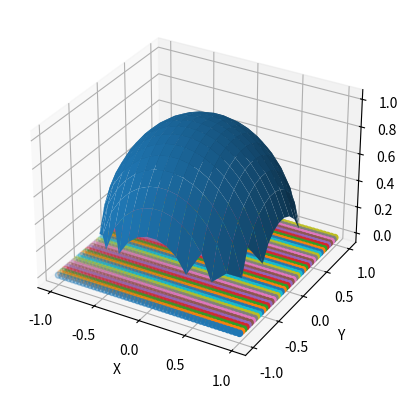

Reproduce this figure in Python.
import numpy as np
import matplotlib.pyplot as plt
from mpl_toolkits.mplot3d import Axes3D
from mpl_toolkits.mplot3d.art3d import Poly3DCollection
import math

def funcion(x, y):
    return np.sqrt(-x**2 - y**2 + 1)

#a) Cree una grilla entre −R y R en el plano xy, donde el número de cuadrados 
#en cada lado de la grilla sea n. Es decir, la grilla tendría n + 1 
#puntos en cada eje, y n^2 cuadrados pequeños.

def crear_grilla(n):
    X = np.linspace(-1, 1, n)
    Y = np.linspace(-1, 1, n)
    X, Y = np.meshgrid(X, Y)
    return X, Y

#b) Para cada cuadrado peque˜no calculo el promedio de la funci´on en los cuatro v´ertices
#y multiplique por el ´area del cuadrado peque˜no. Si el punto queda fuera de la esfera
#asuma que el valor de la funci´on f(x, y) es cero.

def volumen(grilla,ax,f):
    at=0
    vt=0
    
    for i in range(len(grilla[0])-1):
        ax.scatter(grilla[0][i],grilla[1][i])
        for j in range(len(grilla[0][i])-1):    
            a = (grilla[0][i][j]-grilla[0][i][j+1])**2
            at += a
            
            v1 = f(grilla[0][i][j],grilla[0][i][j])
            v2 = f(grilla[0][i][j+1],grilla[0][i][j+1])
            v3 = f(grilla[0][i+1][j],grilla[0][i+1][j])
            v4 = f(grilla[0][i+1][j+1],grilla[0][i+1][j+1])
            
            if math.isnan(v1) == False and math.isnan(v2) == False and math.isnan(v3) == False and math.isnan(v4) == False:
                p = (v1+v2+v3+v4)/4
            else:
                p = 0
            
            v = a*p
            vt += v
    
    return vt
    
fig = plt.figure()
ax = fig.add_subplot(111,projection = "3d")
X_plot, Y_plot = crear_grilla(20)
Z = funcion(X_plot, Y_plot)

ax.plot_surface(X_plot, Y_plot,Z)
ax.set_xlabel("X")
ax.set_ylabel("Y")

print("El volumen aproximado es de: ", volumen(crear_grilla(50),ax,funcion))
plt.show()